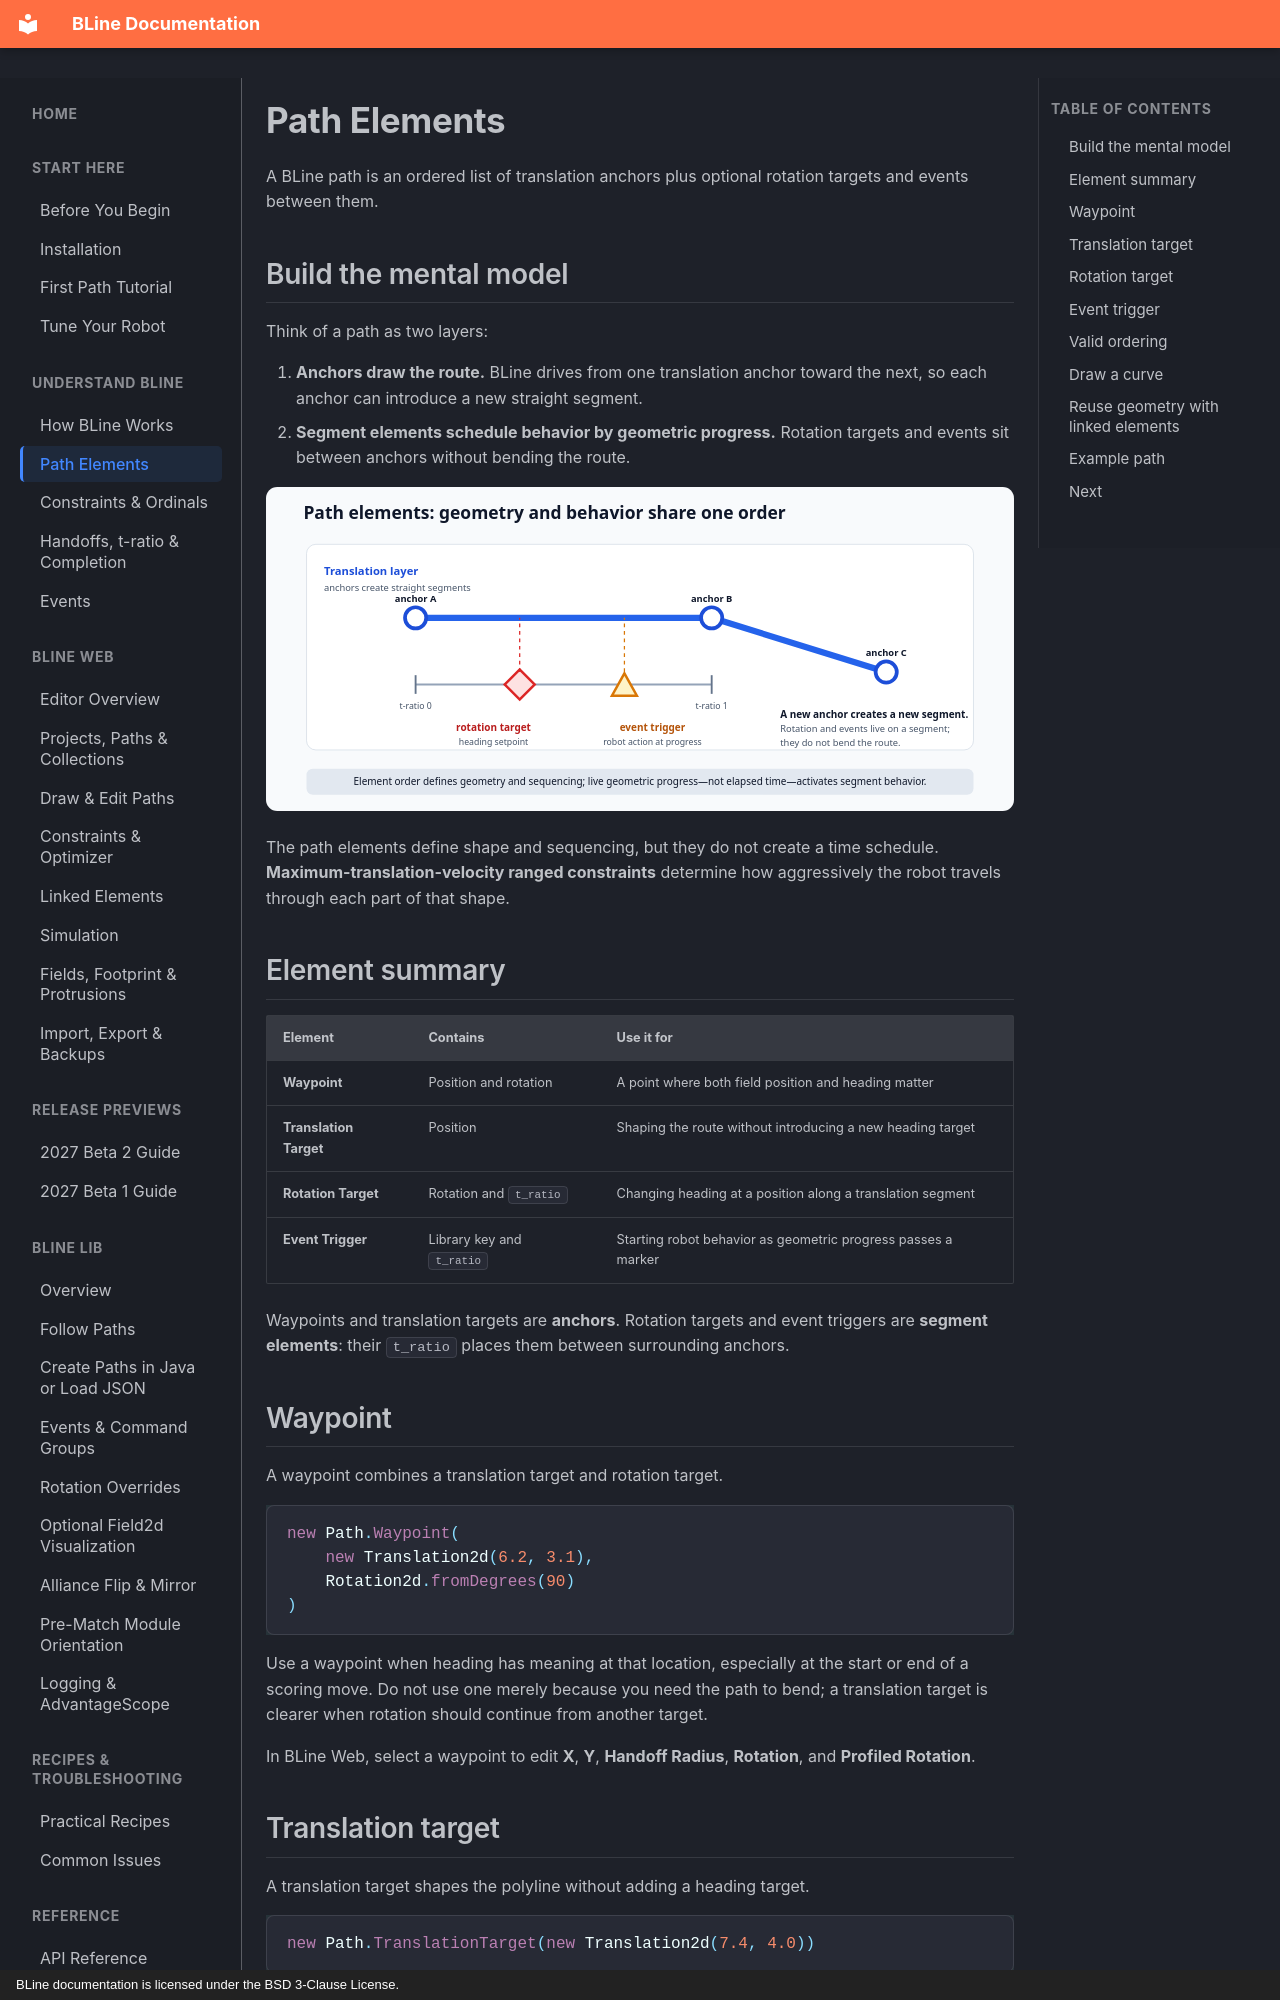

repository: edanliahovetsky/BLine-Docs · page: concepts/path-elements/index.html · generator: mkdocs · copyright: BLine documentation is licensed under the BSD 3-Clause License.

# Path Elements

A BLine path is an ordered list of translation anchors plus optional rotation targets and events between them.

## Build the mental model

Think of a path as two layers:

1. **Anchors draw the route.** BLine drives from one translation anchor toward the next, so each anchor can introduce a new straight segment.
2. **Segment elements schedule behavior by geometric progress.** Rotation targets and events sit between anchors without bending the route.

![Diagram showing translation anchors defining straight segments while rotation targets and event triggers are placed by geometric progress without bending the route](../assets/images/concepts/path-element-layers.svg)

The path elements define shape and sequencing, but they do not create a time schedule. **Maximum-translation-velocity ranged constraints** determine how aggressively the robot travels through each part of that shape.

## Element summary

| Element | Contains | Use it for |
| --- | --- | --- |
| **Waypoint** | Position and rotation | A point where both field position and heading matter |
| **Translation Target** | Position | Shaping the route without introducing a new heading target |
| **Rotation Target** | Rotation and `t_ratio` | Changing heading at a position along a translation segment |
| **Event Trigger** | Library key and `t_ratio` | Starting robot behavior as geometric progress passes a marker |

Waypoints and translation targets are **anchors**. Rotation targets and event triggers are **segment elements**: their `t_ratio` places them between surrounding anchors.

## Waypoint

A waypoint combines a translation target and rotation target.

```java
new Path.Waypoint(
    new Translation2d(6.2, 3.1),
    Rotation2d.fromDegrees(90)
)
```

Use a waypoint when heading has meaning at that location, especially at the start or end of a scoring move. Do not use one merely because you need the path to bend; a translation target is clearer when rotation should continue from another target.

In BLine Web, select a waypoint to edit **X**, **Y**, **Handoff Radius**, **Rotation**, and **Profiled Rotation**.
